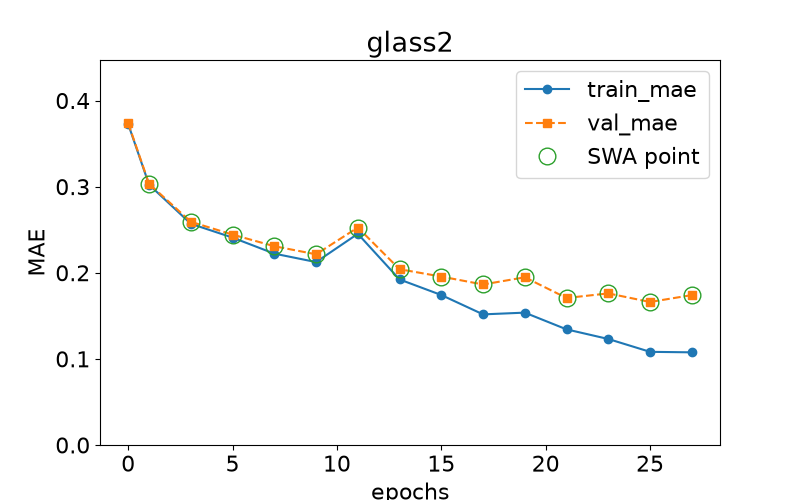

Source data for this figure (header and first rows):
epoch, train loss, val loss, swa
0.0, 0.3727, 0.3737, n
1.0, 0.3023, 0.3034, y
3.0, 0.2569, 0.2592, y
5.0, 0.2409, 0.2443, y
7.0, 0.2222, 0.2308, y
9.0, 0.2124, 0.2214, y
11.0, 0.2453, 0.2526, y
13.0, 0.1923, 0.2041, y
15.0, 0.1742, 0.1956, y
17.0, 0.1517, 0.1864, y
19.0, 0.1537, 0.1948, y
21.0, 0.1343, 0.1707, y
23.0, 0.1231, 0.1761, y
25.0, 0.1082, 0.1661, y
27.0, 0.1076, 0.1741, y
